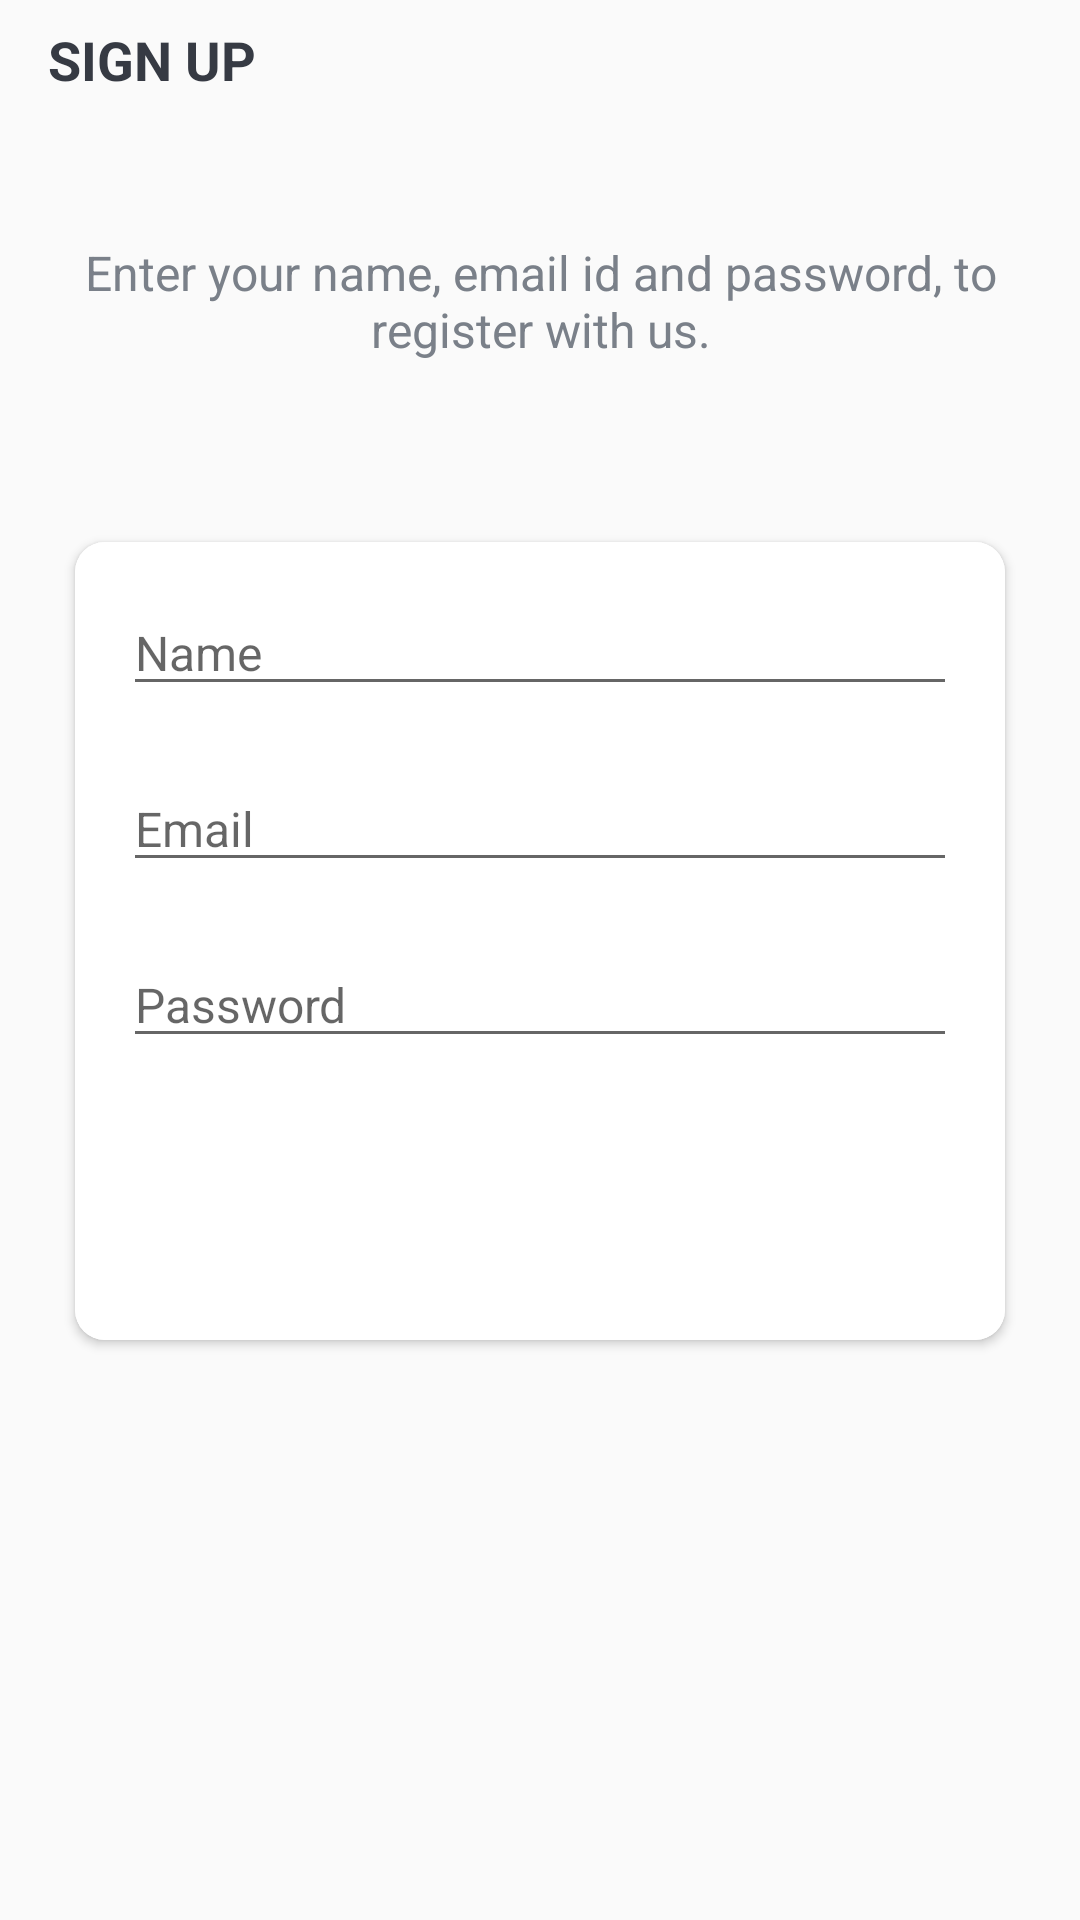

Android layout source for this screen:
<!-- AndroidManifest.xml: application theme Theme.ProjectKaro -->
<!-- res/layout/activity_signup.xml -->
<?xml version="1.0" encoding="utf-8"?>
<LinearLayout xmlns:android="http://schemas.android.com/apk/res/android"
    xmlns:app="http://schemas.android.com/apk/res-auto"
    xmlns:tools="http://schemas.android.com/tools"
    android:layout_width="match_parent"
    android:layout_height="match_parent"
    android:background="@drawable/ic_background"
    android:orientation="vertical"
    tools:context=".activity.Activities.SignupActivity">

    <androidx.appcompat.widget.Toolbar
        android:id="@+id/toolbar_sign_up_activity"
        android:layout_width="match_parent"
        android:layout_height="@dimen/signup_toolbar_height">

        <TextView
            android:id="@+id/tv_title"
            android:layout_width="match_parent"
            android:layout_height="match_parent"
            android:gravity="center_vertical"
            android:text="@string/sign_up"
            android:textColor="@color/primary_text_color"
            android:textSize="@dimen/toolbar_title_text_size"
            android:textStyle="bold" />

    </androidx.appcompat.widget.Toolbar>

    <LinearLayout
        android:layout_width="match_parent"
        android:layout_height="match_parent"
        android:layout_gravity="center"
        android:layout_marginTop="@dimen/authentication_screen_content_marginTop"
        android:orientation="vertical">

        <TextView
            android:layout_width="match_parent"
            android:layout_height="wrap_content"
            android:layout_marginStart="@dimen/authentication_screen_marginStartEnd"
            android:layout_marginEnd="@dimen/authentication_screen_marginStartEnd"
            android:gravity="center"
            android:text="@string/sign_up_description_text"
            android:textColor="@color/secondary_text_color"
            android:textSize="@dimen/authentication_description_text_size" />

        <androidx.cardview.widget.CardView
            android:layout_width="match_parent"
            android:layout_height="wrap_content"
            android:layout_marginStart="@dimen/authentication_screen_marginStartEnd"
            android:layout_marginTop="@dimen/authentication_screen_card_view_marginTop"
            android:layout_marginEnd="@dimen/authentication_screen_marginStartEnd"
            android:elevation="@dimen/card_view_elevation"
            app:cardCornerRadius="@dimen/card_view_corner_radius">

            <LinearLayout
                android:layout_width="match_parent"
                android:layout_height="wrap_content"
                android:orientation="vertical"
                android:background="@color/white"
                android:padding="@dimen/card_view_layout_content_padding">



                    <androidx.appcompat.widget.AppCompatEditText
                        android:id="@+id/et_name"
                        android:layout_width="match_parent"
                        android:layout_height="wrap_content"
                        android:hint="@string/name"
                        android:inputType="textEmailAddress"
                        android:textSize="@dimen/et_text_size" />



                    <androidx.appcompat.widget.AppCompatEditText
                        android:id="@+id/et_email"
                        android:layout_width="match_parent"
                        android:layout_height="wrap_content"
                        android:layout_marginTop="20dp"
                        android:hint="@string/email"
                        android:inputType="textEmailAddress"
                        android:textSize="@dimen/et_text_size" />




                    <androidx.appcompat.widget.AppCompatEditText
                        android:id="@+id/et_password"
                        android:layout_width="match_parent"
                        android:layout_height="wrap_content"
                        android:layout_marginTop="20dp"
                        android:hint="@string/password"
                        android:inputType="textPassword"
                        android:textSize="16sp" />


                <Button
                    android:id="@+id/btn_sign_up"
                    android:layout_width="match_parent"
                    android:layout_height="wrap_content"
                    android:layout_gravity="center"
                    android:layout_marginStart="@dimen/btn_marginStartEnd"
                    android:layout_marginTop="@dimen/sign_up_screen_btn_marginTop"
                    android:layout_marginEnd="@dimen/btn_marginStartEnd"
                    android:background="@drawable/shape_button_rounded"
                    android:gravity="center"
                    android:paddingTop="@dimen/btn_paddingTopBottom"
                    android:paddingBottom="@dimen/btn_paddingTopBottom"
                    android:text="@string/sign_up"
                    android:textColor="@android:color/white"
                    android:textSize="@dimen/btn_text_size" />
            </LinearLayout>
        </androidx.cardview.widget.CardView>
    </LinearLayout>
</LinearLayout>
    
<!-- resources referenced by this layout -->
<resources>
  <color name="primary_text_color">#363A43</color>
  <color name="secondary_text_color">#7A8089</color>
  <color name="white">#FFFFFFFF</color>
  <dimen name="authentication_description_text_size">16sp</dimen>
  <dimen name="authentication_screen_card_view_marginTop">60dp</dimen>
  <dimen name="authentication_screen_content_marginTop">40dp</dimen>
  <dimen name="authentication_screen_marginStartEnd">25dp</dimen>
  <dimen name="btn_marginStartEnd">20dp</dimen>
  <dimen name="btn_paddingTopBottom">8dp</dimen>
  <dimen name="btn_text_size">18sp</dimen>
  <dimen name="card_view_corner_radius">10dp</dimen>
  <dimen name="card_view_elevation">50dp</dimen>
  <dimen name="card_view_layout_content_padding">16dp</dimen>
  <dimen name="et_text_size">16sp</dimen>
  <dimen name="sign_up_screen_btn_marginTop">30dp</dimen>
  <dimen name="signup_toolbar_height">40dp</dimen>
  <dimen name="toolbar_title_text_size">18sp</dimen>
  <string name="email">Email</string>
  <string name="name">Name</string>
  <string name="password">Password</string>
  <string name="sign_up">SIGN UP</string>
  <string name="sign_up_description_text">Enter your name, email id and password, to register with us.</string>
  <style name="Theme.ProjectKaro" parent="Theme.AppCompat.Light.NoActionBar">
          
          <item name="colorPrimary">@color/purple_500</item>
          <item name="colorPrimaryVariant">@color/purple_700</item>
          <item name="colorOnPrimary">@color/white</item>
          
          <item name="colorSecondary">@color/teal_200</item>
          <item name="colorSecondaryVariant">@color/teal_700</item>
          <item name="colorOnSecondary">@color/black</item>
          
          <item name="android:statusBarColor" tools:targetApi="l">?attr/colorPrimaryVariant</item>
          
      </style>
  <color name="purple_500">#0C90F1</color>
  <color name="purple_700">#0C90F1</color>
  <color name="teal_200">#0C90F1</color>
  <color name="teal_700">#0C90F1</color>
  <color name="black">#FF000000</color>
</resources>
